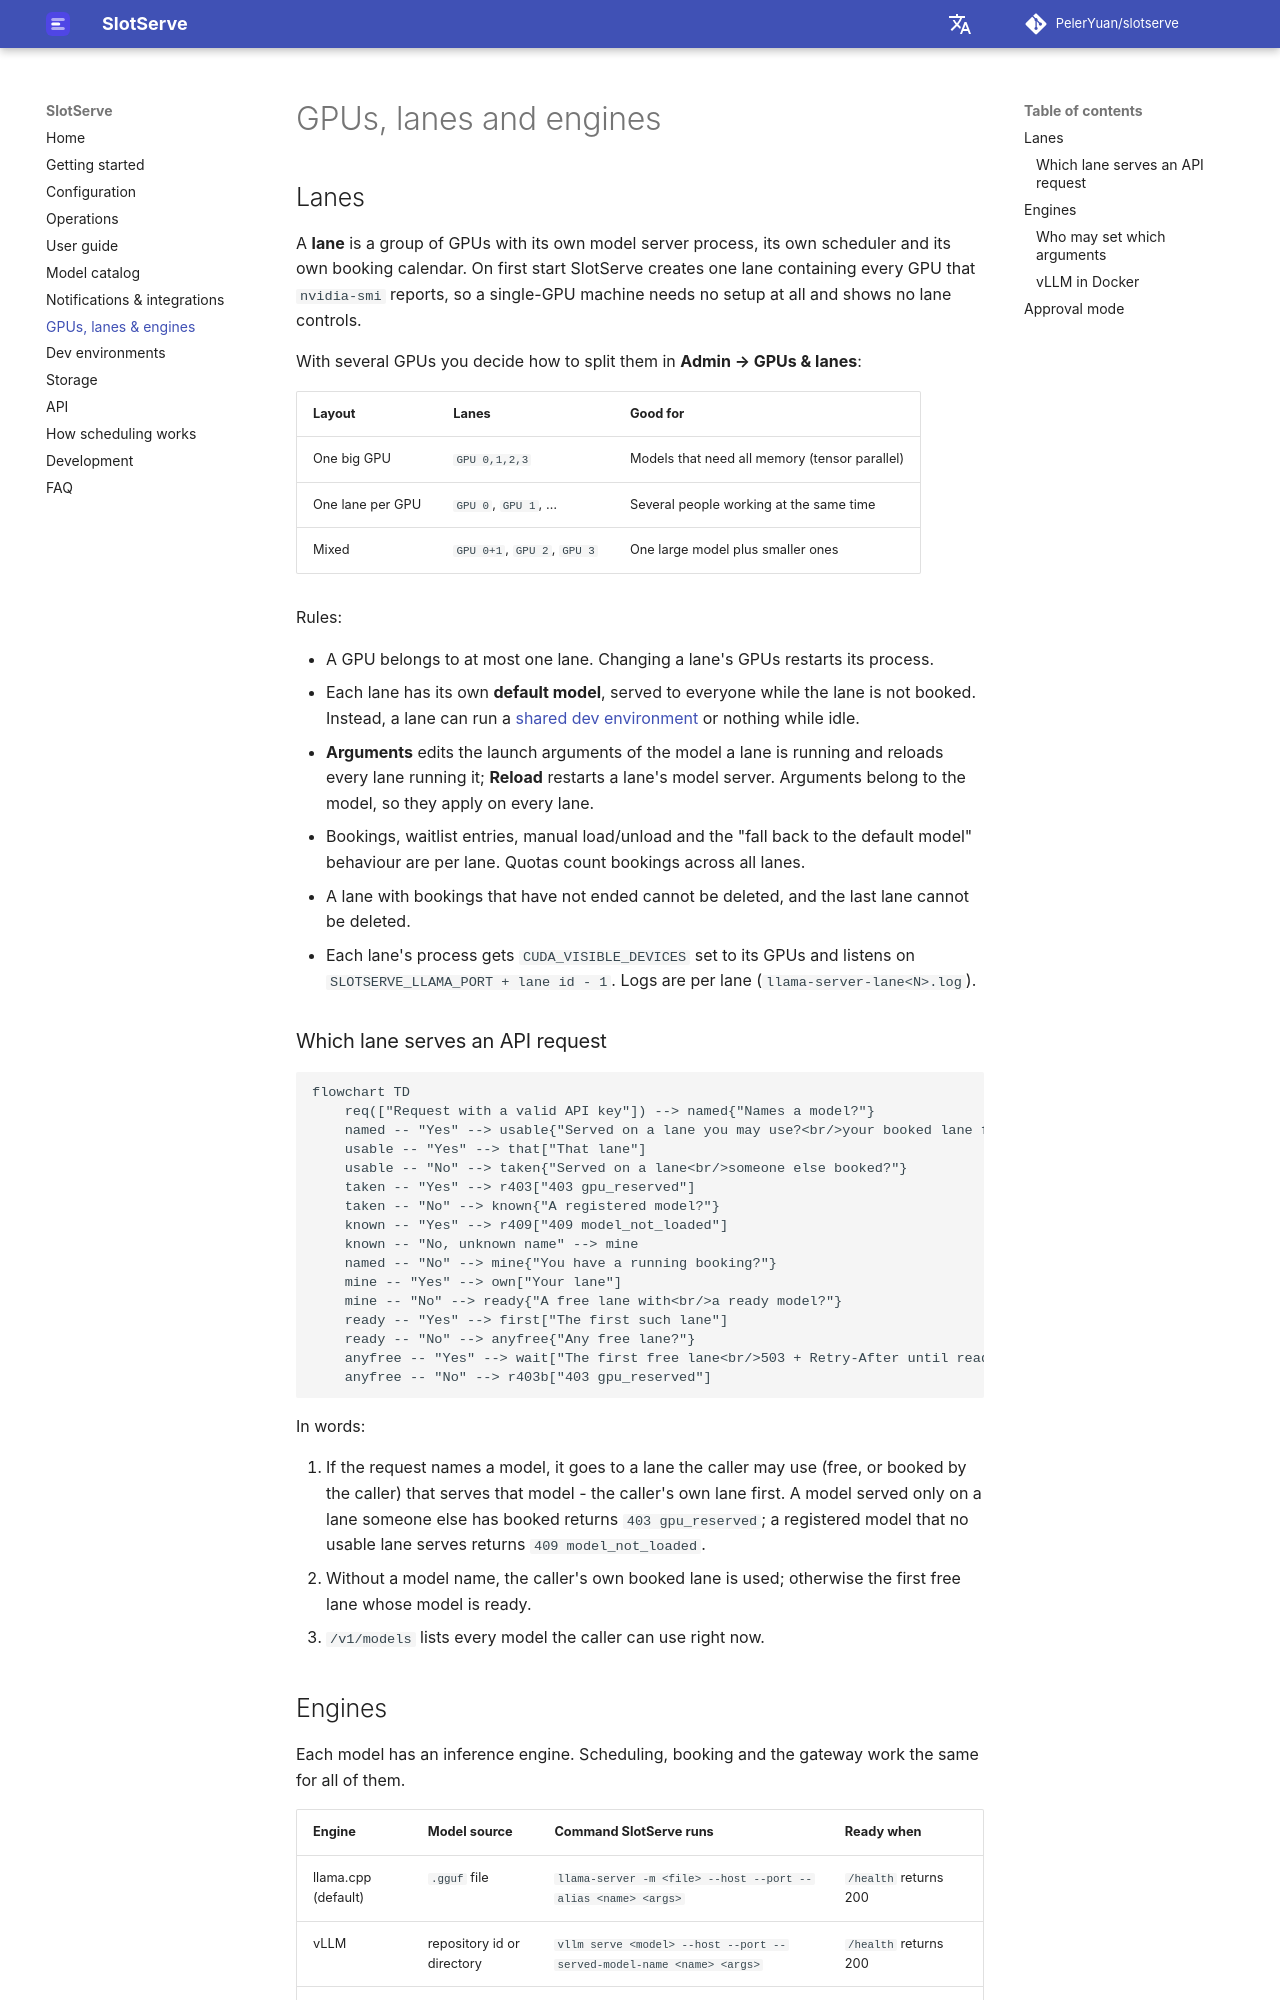

repository: PelerYuan/slotserve · page: gpus-and-engines/index.html · generator: mkdocs

# GPUs, lanes and engines

## Lanes

A **lane** is a group of GPUs with its own model server process, its own scheduler and its own booking calendar. On first start SlotServe creates one lane containing every GPU that `nvidia-smi` reports, so a single-GPU machine needs no setup at all and shows no lane controls.

With several GPUs you decide how to split them in **Admin → GPUs & lanes**:

| Layout | Lanes | Good for |
| --- | --- | --- |
| One big GPU | `GPU 0,1,2,3` | Models that need all memory (tensor parallel) |
| One lane per GPU | `GPU 0`, `GPU 1`, … | Several people working at the same time |
| Mixed | `GPU 0+1`, `GPU 2`, `GPU 3` | One large model plus smaller ones |

Rules:

- A GPU belongs to at most one lane. Changing a lane's GPUs restarts its process.
- Each lane has its own **default model**, served to everyone while the lane is not booked. Instead, a lane can run a [shared dev environment](dev-environments.md#idle-lanes-a-shared-environment) or nothing while idle.
- **Arguments** edits the launch arguments of the model a lane is running and reloads every lane running it; **Reload** restarts a lane's model server. Arguments belong to the model, so they apply on every lane.
- Bookings, waitlist entries, manual load/unload and the "fall back to the default model" behaviour are per lane. Quotas count bookings across all lanes.
- A lane with bookings that have not ended cannot be deleted, and the last lane cannot be deleted.
- Each lane's process gets `CUDA_VISIBLE_DEVICES` set to its GPUs and listens on `SLOTSERVE_LLAMA_PORT + lane id - 1`. Logs are per lane (`llama-server-lane<N>.log`).

### Which lane serves an API request

```mermaid
flowchart TD
    req(["Request with a valid API key"]) --> named{"Names a model?"}
    named -- "Yes" --> usable{"Served on a lane you may use?<br/>your booked lane first, then free lanes"}
    usable -- "Yes" --> that["That lane"]
    usable -- "No" --> taken{"Served on a lane<br/>someone else booked?"}
    taken -- "Yes" --> r403["403 gpu_reserved"]
    taken -- "No" --> known{"A registered model?"}
    known -- "Yes" --> r409["409 model_not_loaded"]
    known -- "No, unknown name" --> mine
    named -- "No" --> mine{"You have a running booking?"}
    mine -- "Yes" --> own["Your lane"]
    mine -- "No" --> ready{"A free lane with<br/>a ready model?"}
    ready -- "Yes" --> first["The first such lane"]
    ready -- "No" --> anyfree{"Any free lane?"}
    anyfree -- "Yes" --> wait["The first free lane<br/>503 + Retry-After until ready"]
    anyfree -- "No" --> r403b["403 gpu_reserved"]
```

In words:

1. If the request names a model, it goes to a lane the caller may use (free, or booked by the caller) that serves that model - the caller's own lane first. A model served only on a lane someone else has booked returns `403 gpu_reserved`; a registered model that no usable lane serves returns `409 model_not_loaded`.
2. Without a model name, the caller's own booked lane is used; otherwise the first free lane whose model is ready.
3. `/v1/models` lists every model the caller can use right now.
